Run: headless pygame with SDL's dummy video driver; simulated clock (each Clock.tick advances the game by its frame time, no real sleeping); random seed 0; keys injected as events and as key.get_pressed() state; mouse plan: one left click at the window centre at the start of phase 2, then a move to the lower-right quarter at the start of phase 3.
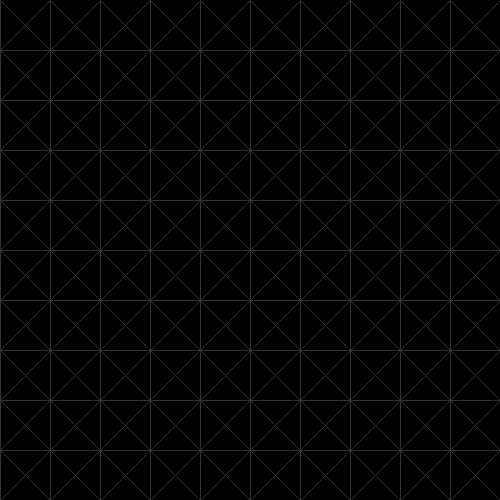
Frame 1 of 4 · flips 1–60 · no input
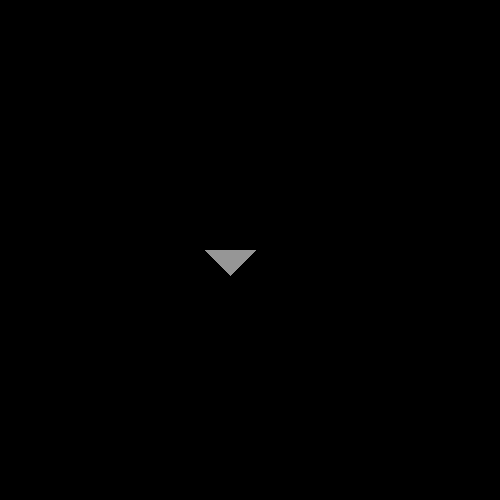
Frame 2 of 4 · flips 61–180 · clicked the window centre · tapped SPACE, RETURN · held RIGHT (→), D
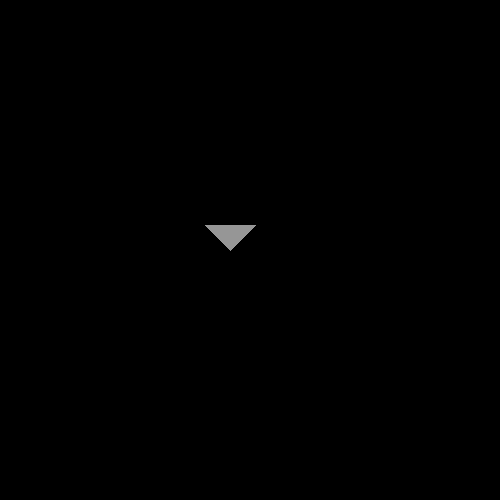
Frame 3 of 4 · flips 181–300 · moved the mouse to the lower-right quarter · held DOWN (↓), S
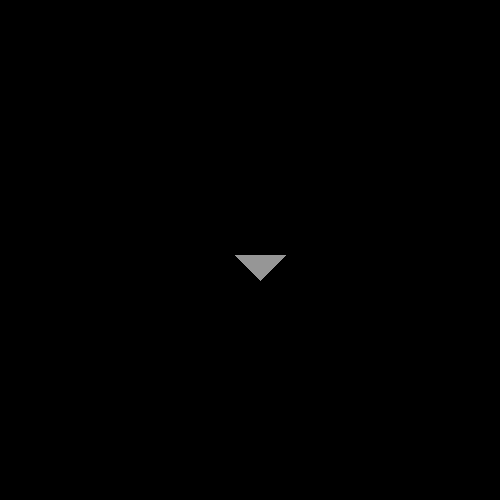
Frame 4 of 4 · flips 301–420 · held LEFT (←), A, UP (↑), W

The pygame program that drew these frames:

import pygame
def position_to_triangle(mouse_pos):
    mouse_pos = [mouse_pos[0] + position[0], mouse_pos[1] + position[1]]
    triangles_y = int(mouse_pos[1] // scale)
    triangles_x = int(mouse_pos[0] // scale)
    if triangle_mode == 3:
        return triangles_y, triangles_x, (0, 1, 2, 3)
    triangle_side = (mouse_pos[1] - triangles_y*scale) + (mouse_pos[0] - triangles_x*scale) > scale
    if triangle_mode == 0:
        triangles_i = ([2] if triangle_side else [3]) if (mouse_pos[1] - triangles_y*scale) > (mouse_pos[0] - triangles_x*scale) else ([1] if triangle_side else [0])
    elif triangle_mode == 1:
        triangles_i = (1, 2) if triangle_side else (0, 3)
    elif triangle_mode == 2:
        triangles_i = (2, 3) if (mouse_pos[1] - triangles_y*scale) > (mouse_pos[0] - triangles_x*scale) else (0, 1)
    return triangles_y, triangles_x, triangles_i
pygame.init()
SCREEN_WIDTH, SCREEN_HEIGHT = 500, 500
screen = pygame.display.set_mode((SCREEN_WIDTH, SCREEN_HEIGHT))
clock = pygame.time.Clock()
FPS = 30
running = True
scale = 50
triangles = [[[0, 0, 0, 0] for _ in range(50)] for _ in range(50)]
colours = {0: (0,0,0), 1: (150,150,150), 2: (255,255,255)} # Possible triangle colours
position = [0, 0] # Camera position
show_outlines = True
target_code = None
triangle_mode = 0 # 0 = quarter triangle, 1 = half triangle top-right/bottom-left, 2 = half triangle top-left/bottom-right, 3 = squares
while running:
    for event in pygame.event.get():
        if event.type == pygame.QUIT:
            running = False
        elif event.type == pygame.MOUSEBUTTONDOWN:
            if event.button == 1: # Left click
                triangles_y, triangles_x, triangles_i = position_to_triangle(pygame.mouse.get_pos())
                for i in triangles_i:
                    triangles[triangles_y][triangles_x][i] += 1
                    if triangles[triangles_y][triangles_x][i] > 2:
                        triangles[triangles_y][triangles_x][i] = 0
                    target_code = triangles[triangles_y][triangles_x][i]
            elif event.button == 3: # Right click
                triangles_y, triangles_x, triangles_i = position_to_triangle(pygame.mouse.get_pos())
                for i in triangles_i:
                    triangles[triangles_y][triangles_x][i] = 0
        elif event.type == pygame.MOUSEBUTTONUP:
            if event.button == 1: # Left click
                target_code = None
        elif event.type == pygame.KEYDOWN:
            if event.key == pygame.K_DELETE or event.key == pygame.K_KP_PERIOD: # Reset
                triangles = [[[0, 0, 0, 0] for _ in range(len(triangles[y]))] for y in range(len(triangles))]
            elif event.key == pygame.K_RETURN or event.key == pygame.K_KP_ENTER: # Toggle outlines
                show_outlines = not show_outlines
            elif event.key == pygame.K_TAB or event.key == pygame.K_KP_DIVIDE: # Toggle outlines
                triangle_mode += 1
                if triangle_mode > 3:
                    triangle_mode = 0
        keys_pressed = pygame.key.get_pressed()
        if keys_pressed[pygame.K_PLUS] or keys_pressed[pygame.K_KP_PLUS]: # Increase scale
            prev_y = position[1] / scale
            prev_x = position[0] / scale
            scale += 2
            position[1] = prev_y * scale
            position[0] = prev_x * scale
        elif (keys_pressed[pygame.K_MINUS] or keys_pressed[pygame.K_KP_MINUS]) and scale > 2: # Decrease scale
            prev_y = position[1] / scale
            prev_x = position[0] / scale
            scale -= 2
            position[1] = prev_y * scale
            position[0] = prev_x * scale
        if keys_pressed[pygame.K_w]:
            position[1] -= scale / (2 if keys_pressed[pygame.K_LSHIFT] or keys_pressed[pygame.K_RSHIFT] else 10)
        if keys_pressed[pygame.K_s]:
            position[1] += scale / (2 if keys_pressed[pygame.K_LSHIFT] or keys_pressed[pygame.K_RSHIFT] else 10)
        if keys_pressed[pygame.K_a]:
            position[0] -= scale / (2 if keys_pressed[pygame.K_LSHIFT] or keys_pressed[pygame.K_RSHIFT] else 10)
        if keys_pressed[pygame.K_d]:
            position[0] += scale / (2 if keys_pressed[pygame.K_LSHIFT] or keys_pressed[pygame.K_RSHIFT] else 10)
        if pygame.mouse.get_pressed()[0] or pygame.mouse.get_pressed()[2]: # Left or right click
            triangles_y, triangles_x, triangles_i = position_to_triangle(pygame.mouse.get_pos())
            if pygame.mouse.get_pressed()[0] and target_code != None:
                for i in triangles_i:
                    triangles[triangles_y][triangles_x][i] = target_code # Set triangle to same colour as clicked
            elif pygame.mouse.get_pressed()[2]: # Right click
                for i in triangles_i:
                    triangles[triangles_y][triangles_x][i] = 0 # Clear triangle
        while position[0] < 0: # Add more triangles to the left
            position[0] += scale
            for row in triangles:
                row.insert(0, [0, 0, 0, 0])
        while position[1] < 0: # Add more triangles to the top
            position[1] += scale
            triangles.insert(0, [[0, 0, 0, 0] for _ in range(len(triangles[0]))])
        while (position[0] + SCREEN_WIDTH) // scale >= len(triangles[0]): # Add more triangles to the right
            for row in triangles:
                row.append([0, 0, 0, 0])
        while (position[1] + SCREEN_HEIGHT) // scale >= len(triangles): # Add more triangles to the bottom
            triangles.append([[0, 0, 0, 0] for _ in range(len(triangles[0]))])
    screen.fill((0, 0, 0)) # Reset screen
    for y in range(int(position[1] // scale), int((position[1] + SCREEN_HEIGHT) // scale) + 1):
        for x in range(int(position[0] // scale), int((position[0] + SCREEN_WIDTH) // scale) + 1):
            if show_outlines and (triangles[y][x][0] == 0 or triangles[y][x][1] == 0 or triangles[y][x][2] == 0 or triangles[y][x][3] == 0):
                if triangle_mode == 3:
                    pygame.draw.rect(screen, (50,50,50), (x*scale - position[0], y*scale - position[1], scale, scale), width = 1)
                if triangle_mode == 0 or triangle_mode == 2:
                    pygame.draw.polygon(screen, (50,50,50), [(x*scale - position[0], y*scale - position[1]), (x*scale - position[0], y*scale+scale - position[1]), (x*scale+scale - position[0], y*scale+scale - position[1])], width = 1)
                if triangle_mode == 0 or triangle_mode == 1:
                    pygame.draw.polygon(screen, (50,50,50), [(x*scale+scale - position[0], y*scale - position[1]), (x*scale+scale - position[0], y*scale+scale - position[1]), (x*scale - position[0], y*scale+scale - position[1])], width = 1)
    for y in range(int(position[1] // scale), int((position[1] + SCREEN_HEIGHT) // scale) + 1):
        for x in range(int(position[0] // scale), int((position[0] + SCREEN_WIDTH) // scale) + 1):
            if triangles[y][x][0] != 0:
                pygame.draw.polygon(screen, colours[triangles[y][x][0]], [(x*scale - position[0], y*scale - position[1]), (x*scale+(scale/2) - position[0], y*scale+(scale/2) - position[1]), (x*scale+scale - position[0], y*scale - position[1])])
            if triangles[y][x][1] != 0:
                pygame.draw.polygon(screen, colours[triangles[y][x][1]], [(x*scale+scale - position[0], y*scale - position[1]), (x*scale+(scale/2) - position[0], y*scale+(scale/2) - position[1]), (x*scale+scale - position[0], y*scale+scale - position[1])])
            if triangles[y][x][2] != 0:
                pygame.draw.polygon(screen, colours[triangles[y][x][2]], [(x*scale - position[0], y*scale+scale - position[1]), (x*scale+(scale/2) - position[0], y*scale+(scale/2) - position[1]), (x*scale+scale - position[0], y*scale+scale - position[1])])
            if triangles[y][x][3] != 0:
                pygame.draw.polygon(screen, colours[triangles[y][x][3]], [(x*scale - position[0], y*scale - position[1]), (x*scale+(scale/2) - position[0], y*scale+(scale/2) - position[1]), (x*scale - position[0], y*scale+scale - position[1])])
    pygame.display.flip() # Update screen
    clock.tick(FPS) # Wait for next frame
